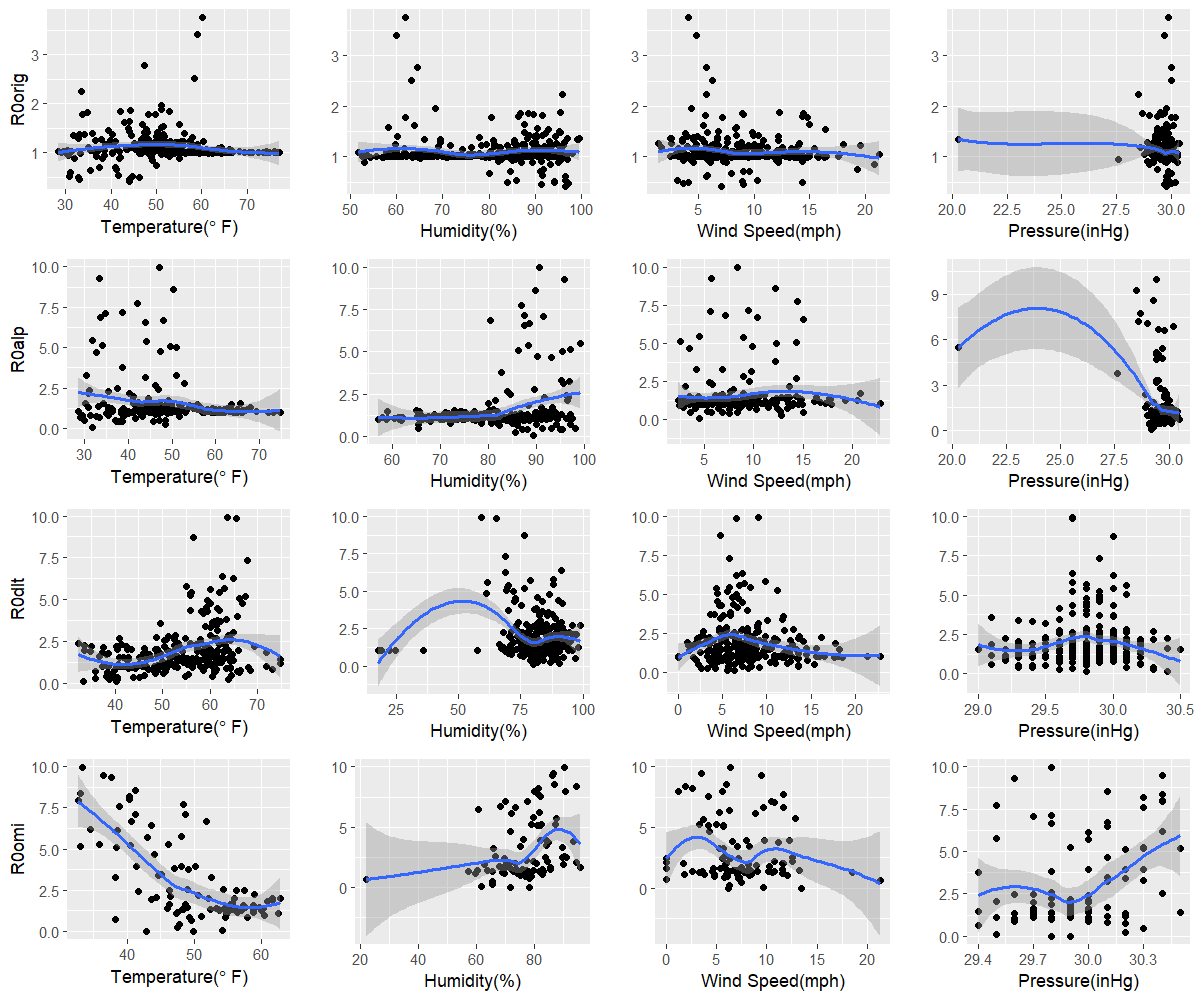

The data file committed next to this chart (first rows):
orig, 44, 96.7, 7, 29.8
alp, 31.9, 89.5, 4.5, 29.2
dlt, 40.3, 80, 5.6, 30.4
omi, 49.8, 71.5, 6.2, 29.8
